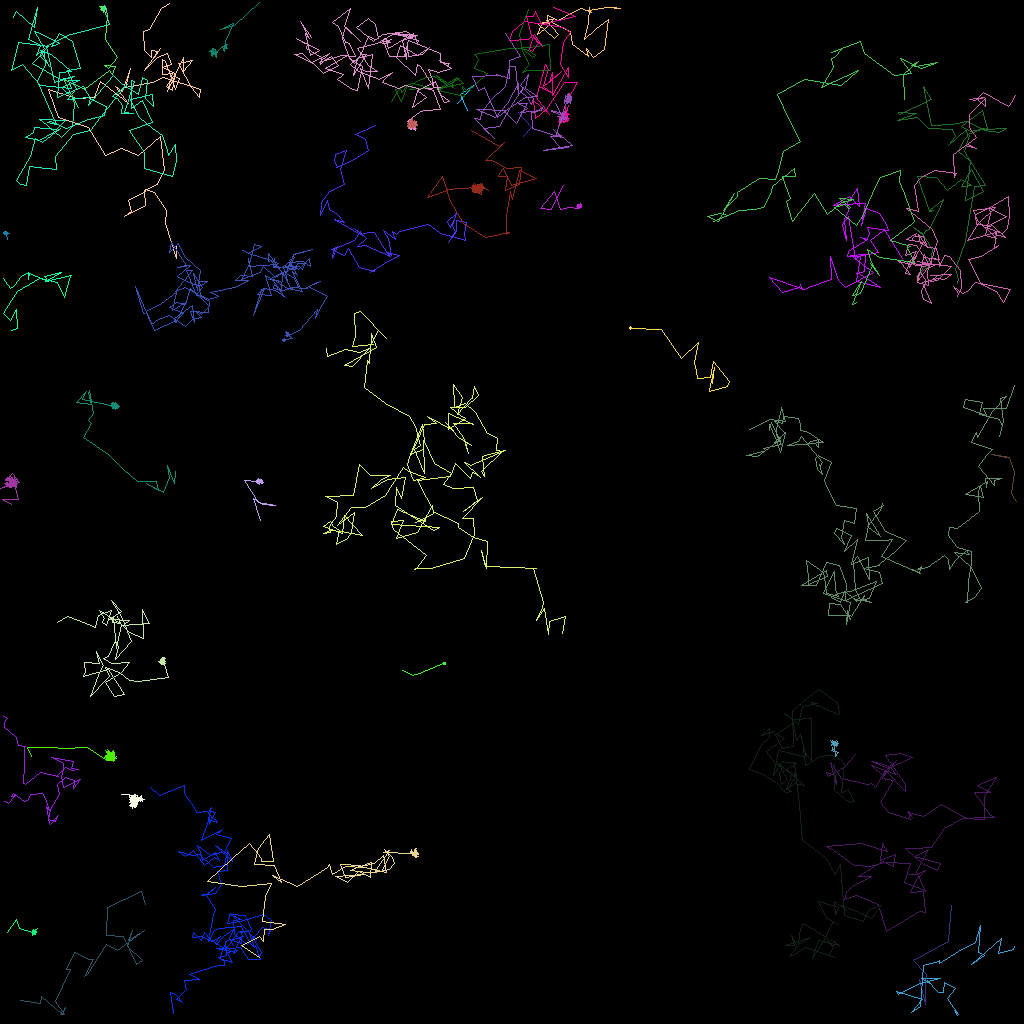

Source data for this figure (header and first rows):
traj_idx, frame, x, y, z
0, 0, 65.4, 16.98, 0.0
0, 1, 66.36, 15.92, 0.0
0, 2, 64.74, 13.96, 0.0
302, 5, 61.79, 8.041, 0.0
15, 0, 115.1, 123.1, 0.0
15, 1, 114.8, 122.4, 0.0
15, 2, 115.7, 125.5, 0.0
15, 3, 115.6, 122.6, 0.0
15, 4, 115.8, 121.8, 0.0
15, 5, 114.2, 120, 0.0
15, 6, 118.5, 117.7, 0.0
15, 7, 118.9, 113.1, 0.0
305, 10, 56.52, 11.62, 0.0
306, 16, 57.14, 12.91, 0.0
306, 17, 59.1, 10.62, 0.0
306, 18, 57.48, 11.76, 0.0
306, 19, 58.38, 13.75, 0.0
301, 3, 1.394, 41.31, 0.0
301, 4, 2.114, 40.96, 0.0
301, 5, 2.011, 38.62, 0.0
301, 6, 1.298, 40.06, 0.0
301, 7, 0.4077, 39.14, 0.0
301, 8, 1.416, 37.48, 0.0
301, 9, 2.114, 36.35, 0.0
301, 10, 4.885, 34.81, 0.0
301, 11, 7.098, 35.19, 0.0
301, 12, 8.021, 37.1, 0.0
301, 13, 8.617, 34.92, 0.0
301, 14, 8.897, 34.41, 0.0
301, 15, 5.673, 35.08, 0.0
301, 16, 7.606, 34.01, 0.0
301, 17, 5.484, 34.47, 0.0
301, 18, 5.951, 35.11, 0.0
301, 19, 3.641, 34.1, 0.0
301, 20, 3.491, 34.93, 0.0
301, 21, 3.559, 34.05, 0.0
301, 22, 2.598, 34.54, 0.0
301, 23, 1.79, 35.67, 0.0
301, 24, 1.3, 36.03, 0.0
301, 25, 0.418, 34.78, 0.0
11, 0, 18.16, 113, 0.0
11, 1, 17.67, 111.4, 0.0
11, 2, 13.41, 113.3, 0.0
11, 3, 13.31, 116.9, 0.0
11, 4, 15.43, 117, 0.0
11, 5, 17.06, 120.5, 0.0
11, 6, 17.7, 119.9, 0.0
11, 7, 15.91, 118.2, 0.0
11, 8, 16.47, 116.2, 0.0
11, 9, 16.04, 117.5, 0.0
11, 10, 17.97, 116.3, 0.0
11, 11, 14.65, 118.8, 0.0
11, 12, 13.22, 118.1, 0.0
11, 13, 10.91, 121.8, 0.0
11, 14, 10.44, 122, 0.0
11, 15, 11.65, 119.9, 0.0
11, 16, 11.01, 119.8, 0.0
11, 17, 9.308, 119, 0.0
11, 18, 8.286, 121.1, 0.0
11, 19, 8.722, 121.1, 0.0
... 5,121 more rows
